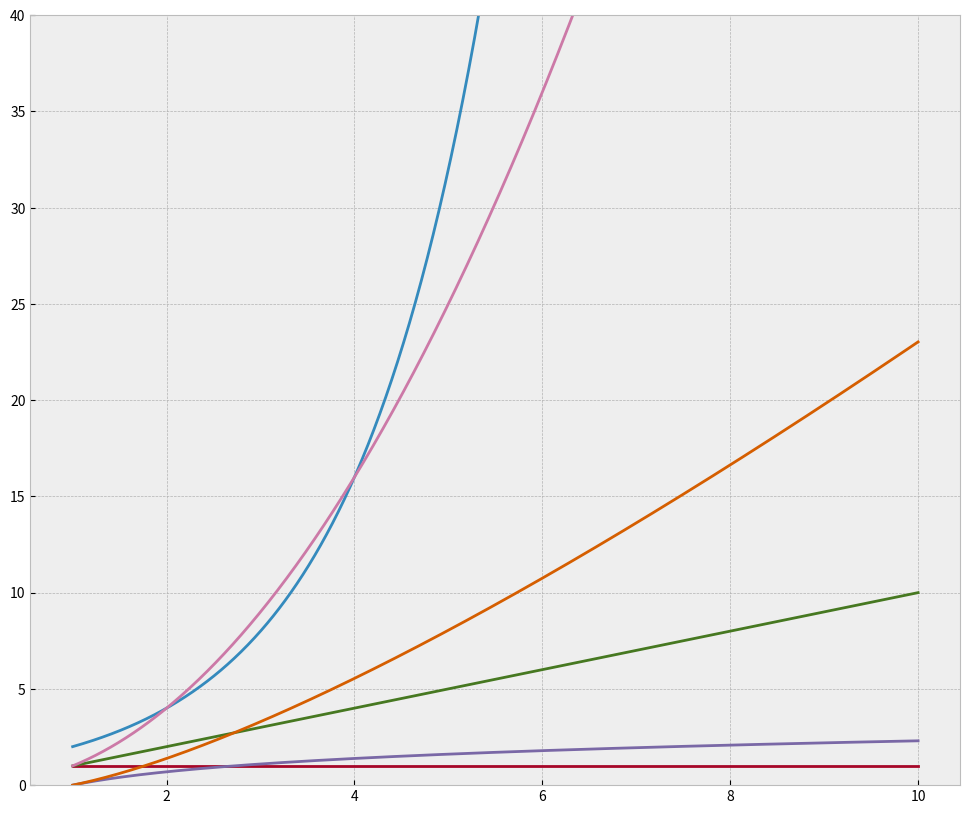

Here is the Python script that generated this plot:
# Python Code for Implementation and running time Algorithm
# Plots its time Complexity on list of different sizes
import numpy as np
import matplotlib.pyplot as plt
try:
    plt.style.use("bmh")
    n = np.linspace(1, 10, 1000)
    labels = ['constant','Logarithmic','Linear','Log Linear','Qaudratic','Exponential']
    big_o = [np.ones(n.shape), np.log(n), n, n*np.log(n), n**2, n**3, 2**n]

    plt.figure(figsize=(12, 10))
    plt.ylim(0, 40)
    for i in range(len(big_o)):
        plt.plot(n, big_o[i-1], label=labels[i])

    plt.legend(loc=0)
    plt.title("Big-o notations")
    plt.ylabel("Relative Runtime")
    plt.xlabel('Input Size')
    plt.grid()
    plt.show()
except:
    pass